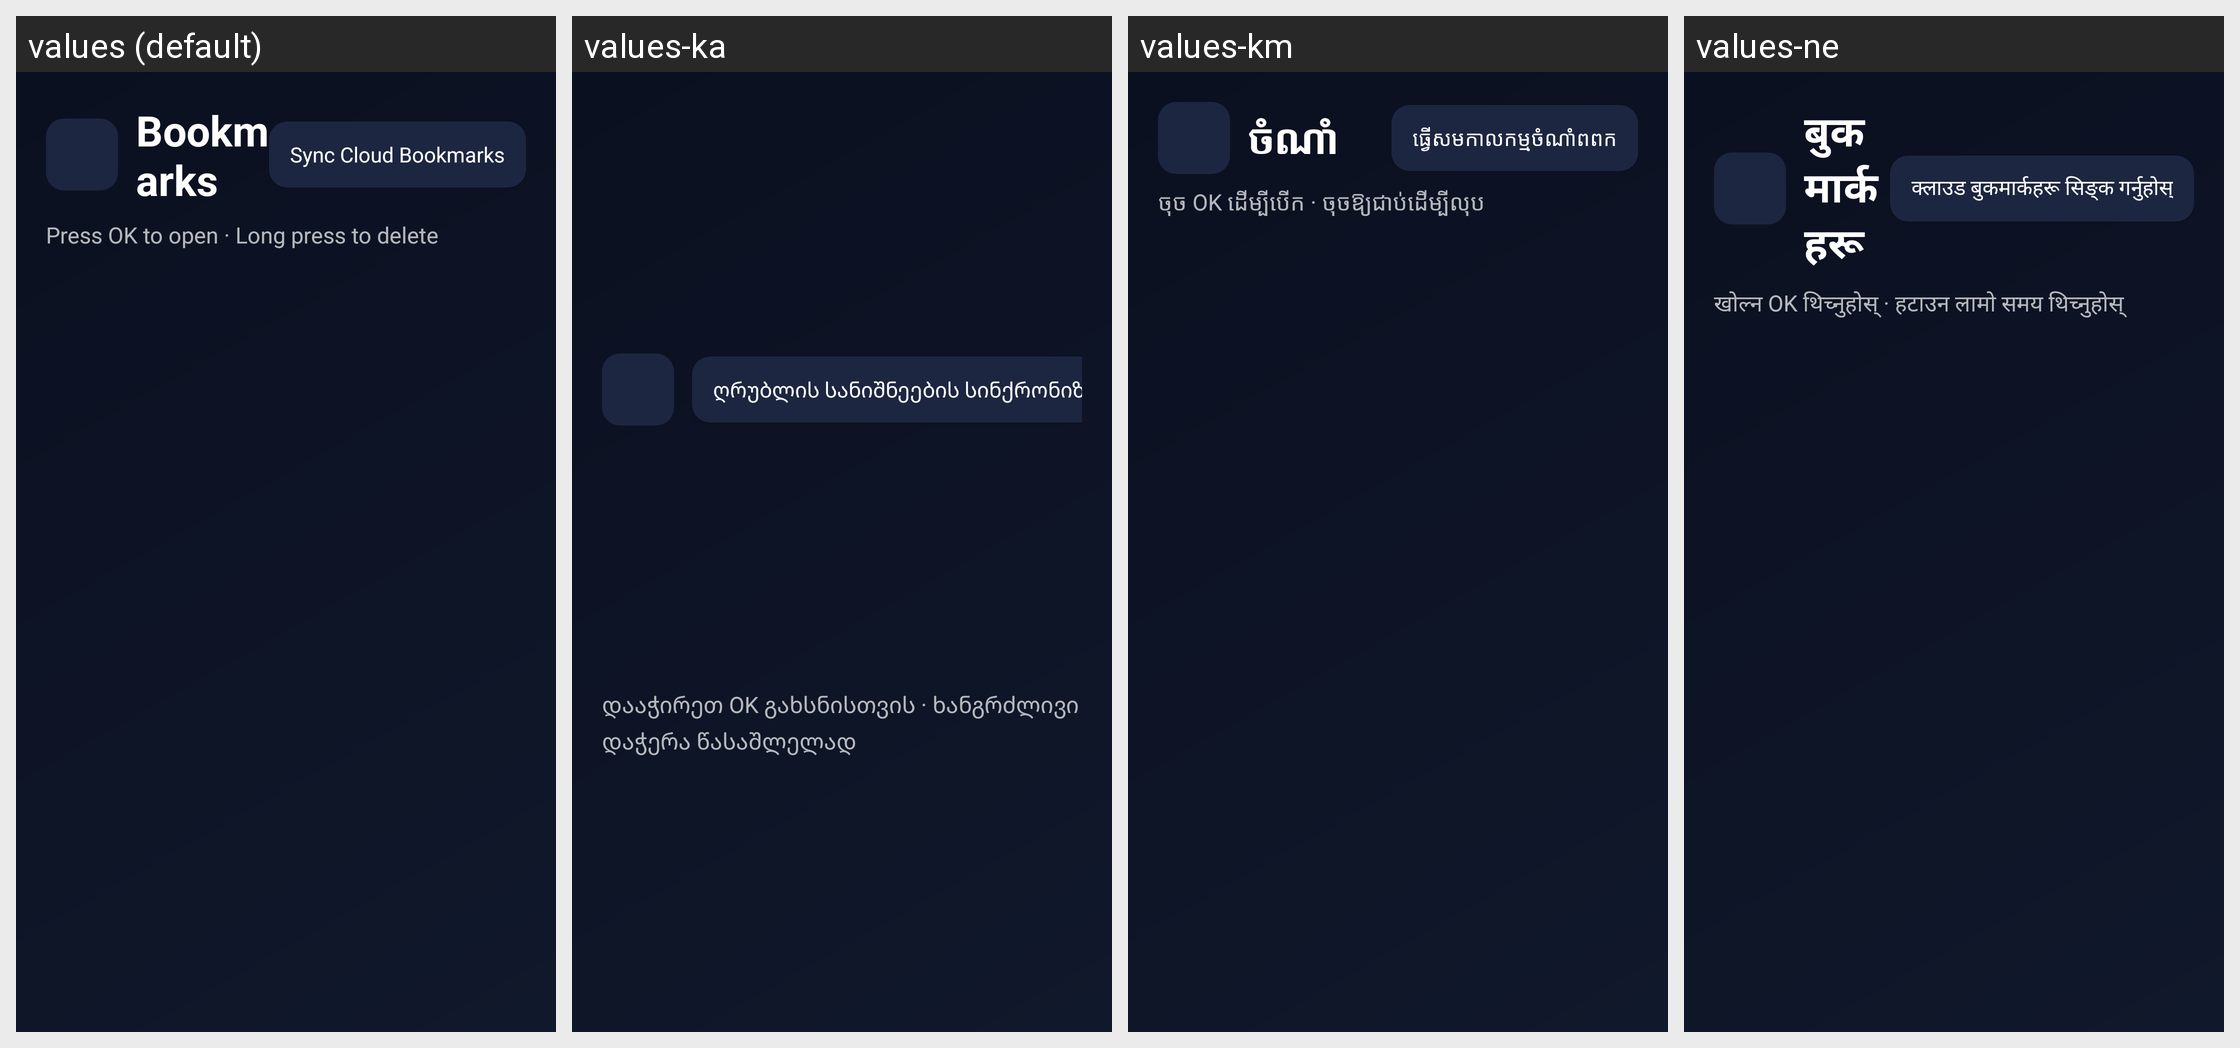

The Android screen above is rendered under several locales of the same app. Produce the string resources it draws, with the default and per-locale values.
Android screen res/layout/activity_bookmarks.xml rendered under 4 locales, left to right: values (default), values-ka, values-km, values-ne. Device: Nexus 5 (rendered at 1080×1920; each locale shown at half size, 540×960, under a caption strip naming it); theme Theme.TVNavBrowser.
Other locales in the repository, not shown: values-af, values-am, values-ar, values-az, values-be, values-bg, values-bn, values-bs, values-ca, values-cs, values-da, values-de, values-el, values-es, values-et, values-eu, values-fa, values-fi, values-fil, values-fr, values-gl, values-gu, values-he, values-hi, values-hr, values-hu, values-hy, values-id, values-is, values-it, values-ja, values-kk, values-kn, values-ko, values-ky, values-lo, values-lt, values-lv, values-mk, values-ml, values-mn, values-mr, values-ms, values-my, values-nl, values-no, values-pa, values-pl, values-pt, values-ro, values-ru, values-si, values-sk, values-sl, values-sr, values-sv, values-sw, values-ta, values-te, values-th, values-tr, values-uk, values-ur, values-uz, values-vi, values-zh, values-zu.
Strings drawn on this screen, with the default value and each locale's value (text and hints the layout hard-codes, and strings that could not be matched under every locale, appear in the picture but are not listed):

sync_bookmarks_btn
  values: Sync Cloud Bookmarks
  values-ka: ღრუბლის სანიშნეების სინქრონიზაცია
  values-km: ធ្វើសមកាលកម្មចំណាំពពក
  values-ne: क्लाउड बुकमार्कहरू सिङ्क गर्नुहोस्

list_hint_open
  values: Press OK to open · Long press to delete
  values-ka: დააჭირეთ OK გახსნისთვის · ხანგრძლივი დაჭერა წასაშლელად
  values-km: ចុច OK ដើម្បីបើក · ចុចឱ្យជាប់ដើម្បីលុប
  values-ne: खोल्न OK थिच्नुहोस् · हटाउन लामो समय थिच्नुहोस्
